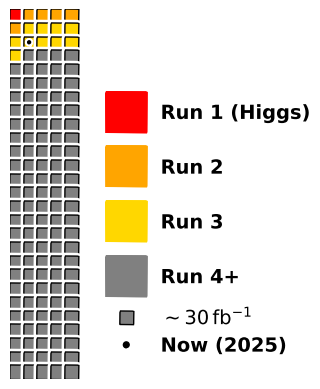

Python code for this plot: (Note: this script raises an exception after producing the figure.)
import itertools
from pathlib import Path

import matplotlib.pyplot as plt

# XKCD style
# Vary parameters to avoid sharp edges and clipping
# Thanks to Thomas Caswell for the suggestion
# plt.xkcd(scale=0.2)
# plt.xkcd(scale=0.2, length=200)
plt.xkcd(length=500)

# Total integrated Luminosity marks
# Run 1: 30 fb^-1 (Run: 30 fb^-1)
# Run 2: 190 fb^-1 (160 fb^-1) ~ 5 squares
# Run 3: 500 fb^-1 (310 fb^-1) ~ 10 squares
# Run 4: 4000 fb^-1 (3500 fb^-1) ~117 squares
# https://atlas.web.cern.ch/Atlas/GROUPS/DATAPREPARATION/PublicPlots/2024/DataSummary/figs/intlumivstimeRun3.png
# Total collected in Run 3 so far: 183 fb^-1

# Specify the number of rows and columns
# would get 3600 fb^-1
# n_rows = 24
# n_cols = 5

# would get 3960 fb^-1
# n_rows = 22
# n_cols = 6

# would get 4050 fb^-1, but choosing to have n_cols be 5
# for aesthetic reasons of being able to easily calculate
# in numbers of 10 per 2 rows.
n_rows = 27
n_cols = 5

fig, ax = plt.subplots()
ax.axis("off")

# Set the aspect ratio to be equal, so squares look like squares
ax.set_aspect("equal", adjustable="box")

# Plot the grid of squares
run_one_color = "red"
run_two_color = "orange"
run_three_color = "gold"
run_four_color = "grey"

# Fix to be index based
for row, col in itertools.product(range(n_rows), range(n_cols)):
    if row == 0 and col == 0:
        facecolor = run_one_color
    elif row == 0 and col > 0:
        facecolor = run_two_color
    elif row == 1 and col == 0:
        facecolor = run_two_color
    elif row == 1 and col > 0:
        facecolor = run_three_color
    elif row == 2:
        facecolor = run_three_color
    elif row == 3 and col == 0:
        facecolor = run_three_color
    else:
        facecolor = run_four_color
    square = plt.Rectangle(
        (col, n_rows - row - 1),
        1,
        1,
        fill=True,
        facecolor=facecolor,
        edgecolor="black",
    )
    ax.add_patch(square)

ax.add_patch(
    plt.Rectangle(
        (7, 18),
        3,
        3,
        fill=True,
        facecolor=run_one_color,
        linewidth=2,
    )
)
ax.text(11, 19, "Run 1 (Higgs)", fontsize=14, fontweight="bold")

ax.add_patch(
    plt.Rectangle(
        (7, 14),
        3,
        3,
        fill=True,
        facecolor=run_two_color,
        linewidth=2,
    )
)
ax.text(11, 15, "Run 2", fontsize=14, fontweight="bold")

ax.add_patch(
    plt.Rectangle(
        (7, 10),
        3,
        3,
        fill=True,
        facecolor=run_three_color,
        linewidth=2,
    )
)
ax.text(11, 11, "Run 3", fontsize=14, fontweight="bold")

ax.add_patch(
    plt.Rectangle(
        (7, 6),
        3,
        3,
        fill=True,
        facecolor=run_four_color,
        linewidth=2,
    )
)
ax.text(11, 7, "Run 4+", fontsize=14, fontweight="bold")

ax.add_patch(
    plt.Rectangle(
        (8, 4),
        1,
        1,
        fill=True,
        facecolor=run_four_color,
        edgecolor="black",
    )
)
# ax.text(11, 4, r"~ $30 \mathrm{fb}^{-1}$", fontsize=14, fontweight="bold")
ax.text(11, 4, r"$\sim 30\,\mathrm{fb}^{-1}$", fontsize=14, fontweight="bold")

ax.add_patch(plt.Circle((1.4, 24.6), 0.1, color="black", fill=True))

ax.add_patch(plt.Circle((8.5, 2.5), 0.2, color="black", fill=True))
ax.text(11, 2, r"Now (2025)", fontsize=14, fontweight="bold")

# Set the limits of the plot
# ax.set_xlim(0, n_cols)
ax.set_xlim(0, 20)
ax.set_ylim(0, n_rows)

# Remove axis labels and ticks
ax.set_xticks([])
ax.set_yticks([])
ax.set_xticklabels([])
ax.set_yticklabels([])

figure_dir_path = Path(__file__).parents[1]
fig.savefig(
    figure_dir_path / "lhc_lumi.png", transparent=True, bbox_inches="tight", dpi=300
)
